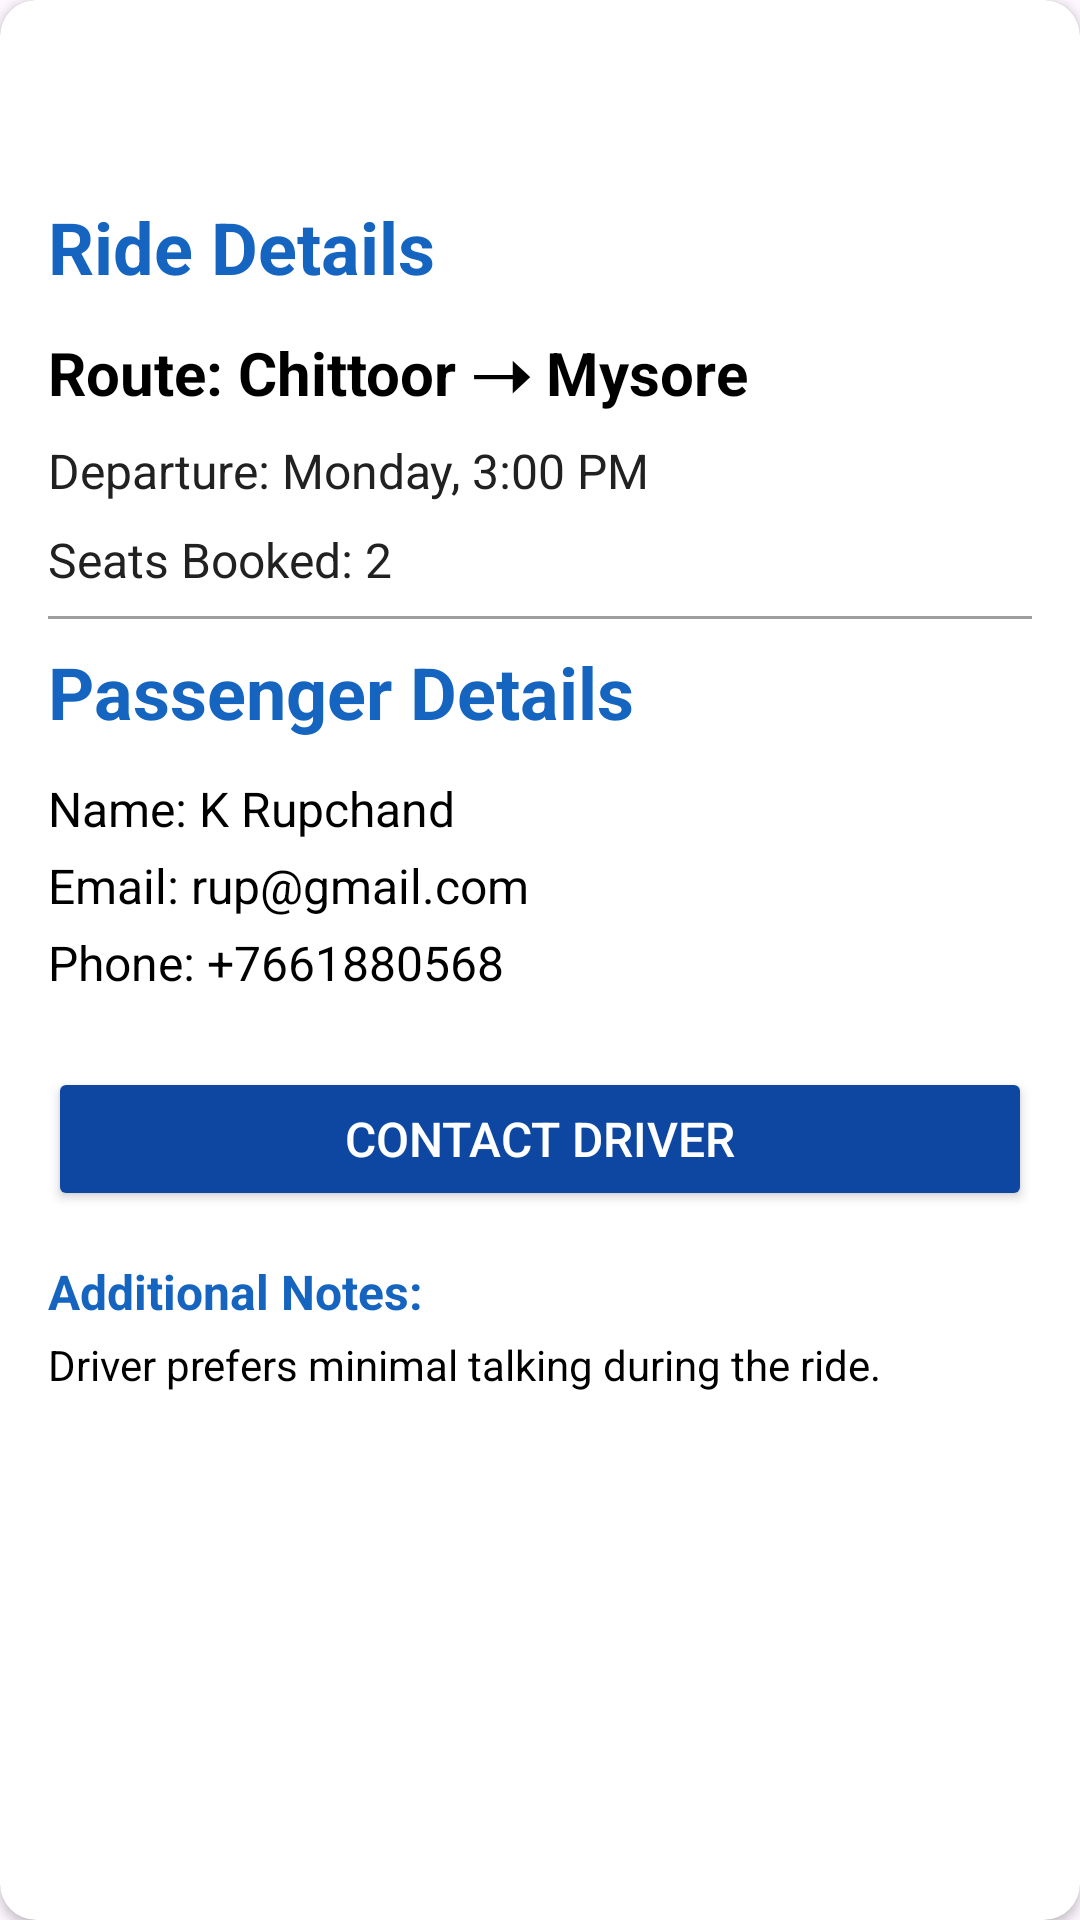

Layout XML and referenced resources for this Android screen:
<!-- AndroidManifest.xml: application theme Theme.QuickTrip -->
<!-- res/layout/activity_ride_details.xml -->
<?xml version="1.0" encoding="utf-8"?>
<androidx.cardview.widget.CardView
    xmlns:android="http://schemas.android.com/apk/res/android"
    xmlns:app="http://schemas.android.com/apk/res-auto"
    android:layout_width="match_parent"
    android:layout_height="wrap_content"
    android:layout_margin="16dp"
    android:elevation="4dp"
    android:backgroundTint="@color/white"
    app:cardCornerRadius="12dp">




    <LinearLayout
        android:layout_width="match_parent"
        android:layout_height="wrap_content"
        android:orientation="vertical"
        android:padding="16dp">

        <ImageView
            android:id="@+id/backBtn11"
            android:layout_width="24dp"
            android:layout_height="24dp"
            android:src="@drawable/baseline_arrow_back_24"
            android:contentDescription="Back"
            android:layout_marginTop="16dp"
            android:layout_alignParentStart="true" />

        <TextView
            android:layout_width="wrap_content"
            android:layout_height="wrap_content"
            android:text="Ride Details"
            android:textSize="24sp"
            android:textStyle="bold"
            android:layout_marginTop="10dp"
            android:textColor="@color/primaryColor"
            android:layout_marginBottom="12dp"/>

        <TextView
            android:id="@+id/tvRideRoute"
            android:layout_width="wrap_content"
            android:layout_height="wrap_content"
            android:text="Route: Chittoor ➝ Mysore"
            android:textSize="20sp"
            android:textStyle="bold"
            android:textColor="@color/black"
            android:layout_marginBottom="8dp"/>

        <TextView
            android:id="@+id/tvDepartureTime"
            android:layout_width="wrap_content"
            android:layout_height="wrap_content"
            android:text="Departure: Monday, 3:00 PM"
            android:textSize="16sp"
            android:textColor="@color/primaryTextColor"
            android:layout_marginBottom="8dp" />

        <TextView
            android:id="@+id/tvSeatsBooked"
            android:layout_width="wrap_content"
            android:layout_height="wrap_content"
            android:text="Seats Booked: 2"
            android:textSize="16sp"
            android:textColor="@color/primaryTextColor"
            android:layout_marginBottom="8dp" />

        <View
            android:layout_width="match_parent"
            android:layout_height="1dp"
            android:background="@color/gray"
            android:layout_marginBottom="8dp"/>

        <TextView
            android:layout_width="wrap_content"
            android:layout_height="wrap_content"
            android:text="Passenger Details"
            android:textSize="24sp"
            android:textStyle="bold"
            android:textColor="@color/primaryColor"
            android:layout_marginBottom="12dp"/>

        <TextView
            android:id="@+id/tvPassengerName"
            android:layout_width="wrap_content"
            android:layout_height="wrap_content"
            android:text="Name: K Rupchand"
            android:textSize="16sp"
            android:textColor="@color/black"
            android:layout_marginBottom="4dp"/>

        <TextView
            android:id="@+id/tvPassengerEmail"
            android:layout_width="wrap_content"
            android:layout_height="wrap_content"
            android:text="Email: rup@gmail.com"
            android:textSize="16sp"
            android:textColor="@color/black"
            android:layout_marginBottom="4dp" />

        <TextView
            android:id="@+id/tvPassengerPhone"
            android:layout_width="wrap_content"
            android:layout_height="wrap_content"
            android:text="Phone: +7661880568"
            android:textSize="16sp"
            android:textColor="@color/black"
            android:layout_marginBottom="16dp" />

        <Button
            android:id="@+id/btnContactDriver"
            android:layout_width="match_parent"
            android:layout_height="wrap_content"
            android:text="Contact Driver"
            android:textSize="16sp"
            android:textColor="@android:color/white"
            android:backgroundTint="@color/primaryColorDark"
            android:layout_marginTop="8dp"
            android:layout_marginBottom="8dp" />

        <TextView
            android:id="@+id/tvAdditionalInfo"
            android:layout_width="wrap_content"
            android:layout_height="wrap_content"
            android:text="Additional Notes:"
            android:textSize="16sp"
            android:textStyle="bold"
            android:textColor="@color/primaryColor"
            android:layout_marginTop="8dp" />

        <TextView
            android:id="@+id/tvAdditionalNotes"
            android:layout_width="wrap_content"
            android:layout_height="wrap_content"
            android:text="Driver prefers minimal talking during the ride."
            android:textSize="14sp"
            android:textColor="@color/black"
            android:layout_marginTop="4dp" />

    </LinearLayout>

</androidx.cardview.widget.CardView>
<!-- resources referenced by this layout -->
<resources>
  <color name="black">#FF000000</color>
  <color name="gray">#9E9E9E</color>
  <color name="primaryColor">#1565C0</color>
  <color name="primaryColorDark">#0D47A1</color>
  <color name="primaryTextColor">#212121</color>
  <color name="white">#FFFFFF</color>
  <style name="Theme.QuickTrip" parent="Base.Theme.QuickTrip" />
  <style name="Base.Theme.QuickTrip" parent="Theme.Material3.DayNight.NoActionBar">
          
          
          <item name="android:statusBarColor">@color/black</item>
      </style>
</resources>
